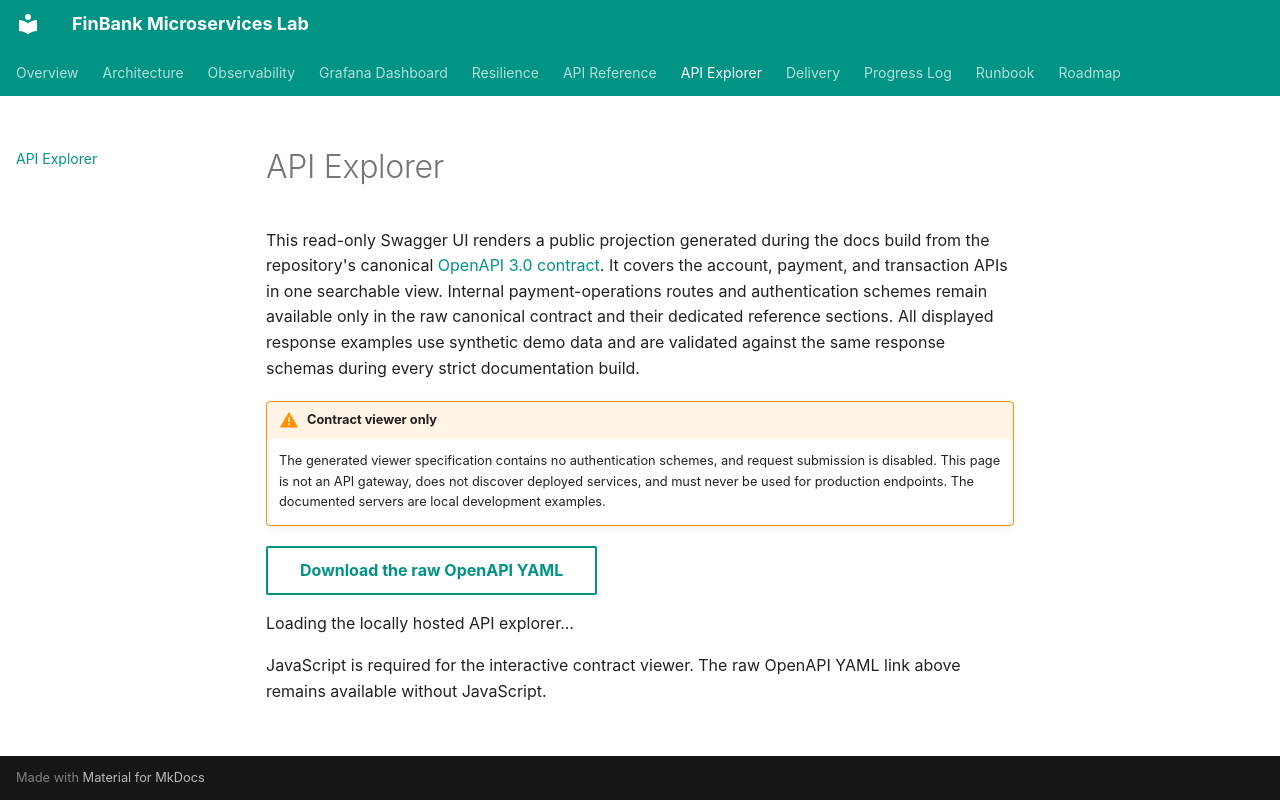

repository: J4vedskh/finbank-microservices-lab · page: api-explorer/index.html · generator: mkdocs

# API Explorer

This read-only Swagger UI renders a public projection generated during the docs
build from the repository's canonical [OpenAPI 3.0 contract](api/openapi.yaml).
It covers the account, payment, and transaction APIs in one searchable view.
Internal payment-operations routes and authentication schemes remain available
only in the raw canonical contract and their dedicated reference sections.
All displayed response examples use synthetic demo data and are validated
against the same response schemas during every strict documentation build.

!!! warning "Contract viewer only"
    The generated viewer specification contains no authentication schemes, and
    request submission is disabled. This page is not an API gateway, does not
    discover deployed services, and must never be used for production endpoints.
    The documented servers are local development examples.

[Download the raw OpenAPI YAML](api/openapi.yaml){ .md-button }

<div id="swagger-ui" data-spec-url="../api/openapi-public.yaml">
  <p>Loading the locally hosted API explorer...</p>
</div>

<noscript>
  JavaScript is required for the interactive contract viewer. The raw OpenAPI
  YAML link above remains available without JavaScript.
</noscript>
